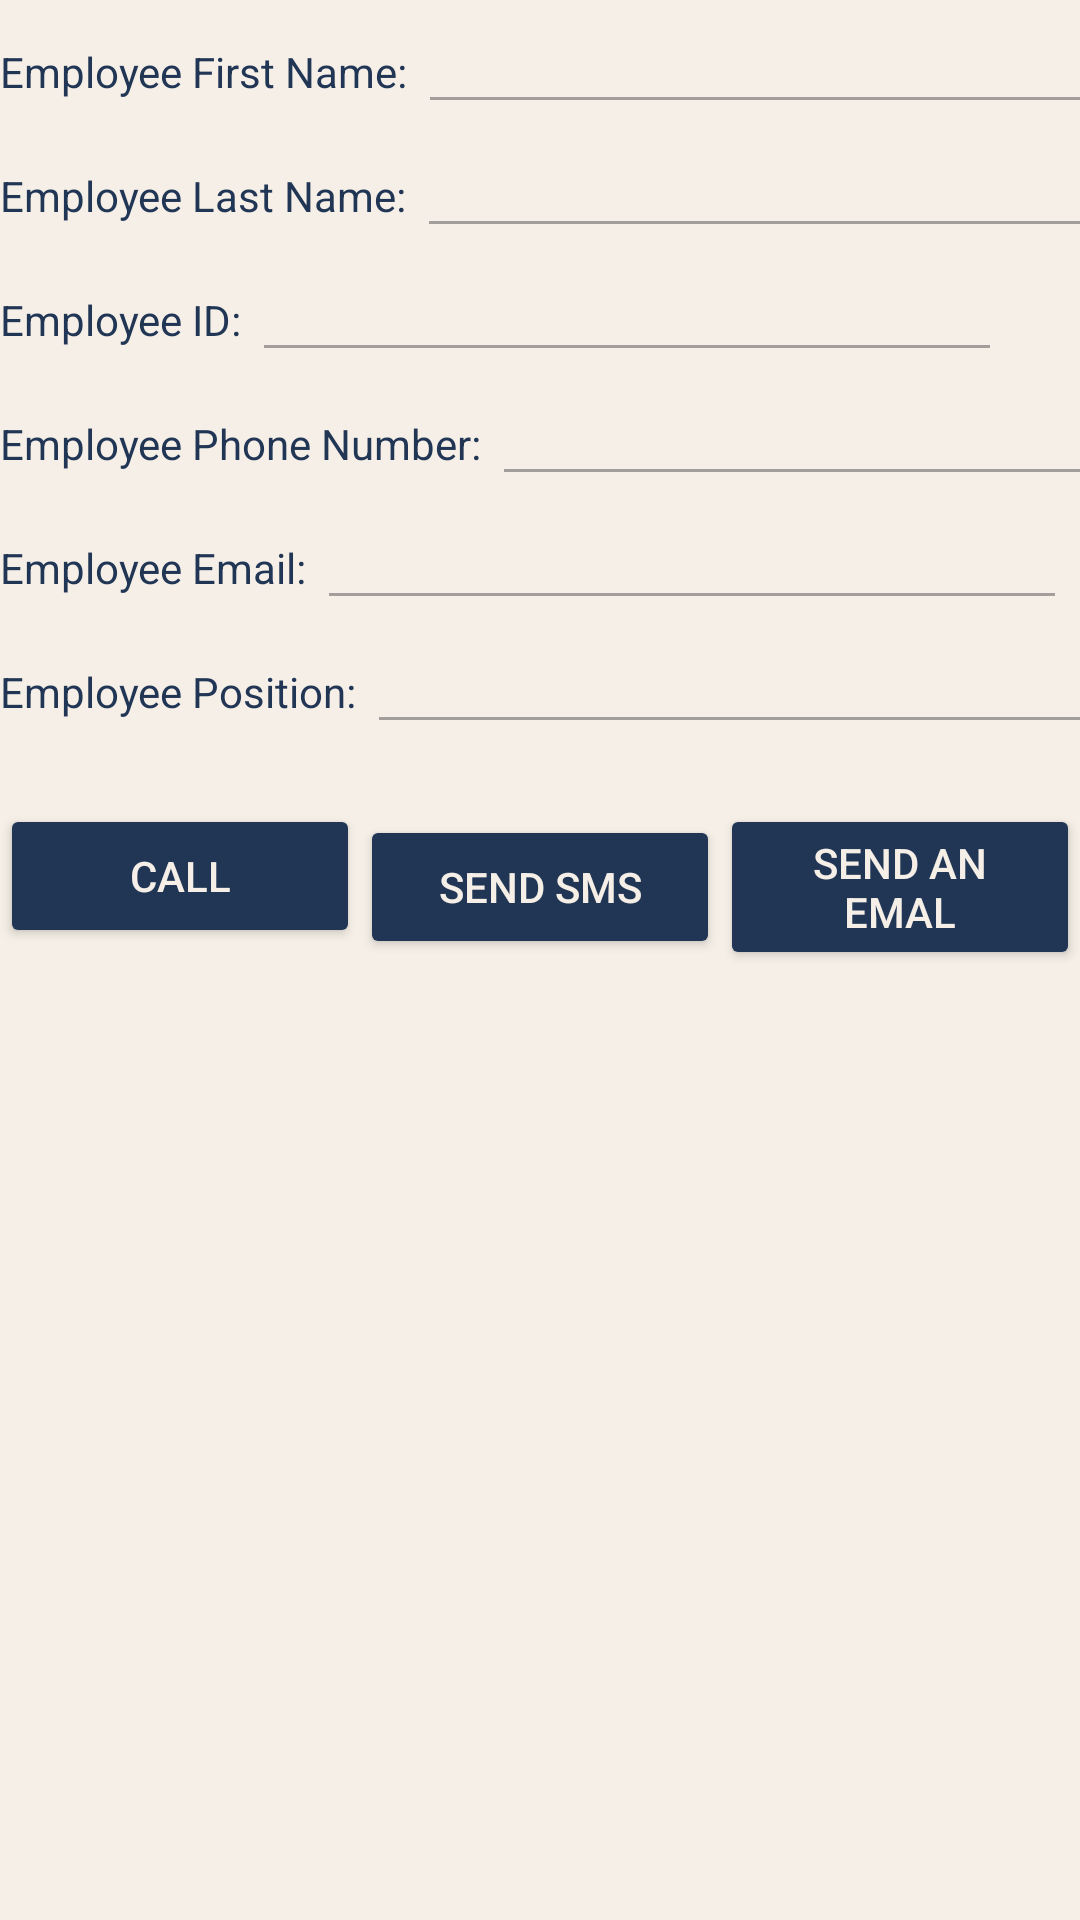

This screen was rendered from an Android layout file. Write that file and the resources it references.
<!-- AndroidManifest.xml: application theme Theme.Employee -->
<!-- res/layout/activity_item_detail.xml -->
<?xml version="1.0" encoding="utf-8"?>
<LinearLayout xmlns:android="http://schemas.android.com/apk/res/android"
    xmlns:app="http://schemas.android.com/apk/res-auto"
    xmlns:tools="http://schemas.android.com/tools"
    android:layout_width="match_parent"
    android:layout_height="match_parent"
    android:orientation="vertical"
    style="@style/SCREEN"
    tools:context=".ItemDetail">
    <LinearLayout
        android:layout_width="wrap_content"
        android:layout_height="wrap_content"
        android:orientation="vertical"
        android:layout_gravity="center">
        <LinearLayout
            android:layout_width="wrap_content"
            android:layout_height="wrap_content"
            android:orientation="horizontal">
            <TextView
                android:layout_width="wrap_content"
                android:layout_height="wrap_content"
                style="@style/TEXT"
                android:text="Employee First Name: "/>
            <EditText
                android:id="@+id/firstNameTextView"
                android:layout_width="250dp"
                android:layout_height="wrap_content"
                android:enabled="false"
                android:text=""/>
        </LinearLayout>

        <LinearLayout
            android:layout_width="wrap_content"
            android:layout_height="wrap_content"
            android:orientation="horizontal">
            <TextView
                android:layout_width="wrap_content"
                android:layout_height="wrap_content"
                style="@style/TEXT"
                android:text="Employee Last Name: "/>
            <EditText
                android:id="@+id/lastNameTextView"
                android:layout_width="250dp"
                android:layout_height="wrap_content"
                android:enabled="false"
                android:text=""/>
        </LinearLayout>

        <LinearLayout
            android:layout_width="wrap_content"
            android:layout_height="wrap_content"
            android:orientation="horizontal">
            <TextView
                android:layout_width="wrap_content"
                android:layout_height="wrap_content"
                style="@style/TEXT"
                android:text="Employee ID: "/>
            <EditText
                android:id="@+id/idTextView"
                android:layout_width="250dp"
                android:layout_height="wrap_content"
                android:enabled="false"
                android:text=""/>
        </LinearLayout>
        <LinearLayout
            android:layout_width="wrap_content"
            android:layout_height="wrap_content"
            android:orientation="horizontal">
            <TextView
                android:layout_width="wrap_content"
                android:layout_height="wrap_content"
                style="@style/TEXT"
                android:text="Employee Phone Number: "/>
            <EditText
                android:id="@+id/phoneTextView"
                android:layout_width="250dp"
                android:layout_height="wrap_content"
                android:enabled="false"
                android:text=""/>
        </LinearLayout>
        <LinearLayout
            android:layout_width="wrap_content"
            android:layout_height="wrap_content"
            android:orientation="horizontal">
            <TextView
                android:layout_width="wrap_content"
                android:layout_height="wrap_content"
                style="@style/TEXT"
                android:text="Employee Email: "/>
            <EditText
                android:id="@+id/emailTextView"
                android:layout_width="250dp"
                android:layout_height="wrap_content"
                android:enabled="false"
                android:text=""/>
        </LinearLayout>
        <LinearLayout
            android:layout_width="wrap_content"
            android:layout_height="wrap_content"
            android:orientation="horizontal">
            <TextView
                android:layout_width="wrap_content"
                android:layout_height="wrap_content"
                style="@style/TEXT"
                android:text="Employee Position: "/>
            <EditText
                android:id="@+id/positionTextView"
                android:layout_width="250dp"
                android:layout_height="wrap_content"
                android:enabled="false"
                android:text=""/>
        </LinearLayout>
    </LinearLayout>

    <RelativeLayout
        android:id="@+id/btns"
        android:layout_width="match_parent"
        android:layout_height="wrap_content"
        android:layout_gravity="center"
        android:layout_marginTop="20dp"
        android:orientation="horizontal">
        <Button
            android:id="@+id/Call"
            android:layout_width="120dp"
            android:layout_alignParentStart="true"
            android:layout_height="wrap_content"
            style="@style/BUTTON"
            app:cornerRadius="10dp"
            android:text="@string/call"/>

        <Button
            android:id="@+id/SMS"
            android:layout_width="120dp"
            android:layout_height="wrap_content"
            android:layout_centerInParent="true"
            style="@style/BUTTON"
            app:cornerRadius="10dp"
            android:text="@string/send_sms"/>
        <Button
            android:id="@+id/EMAIL"
            android:layout_width="120dp"
            android:layout_height="wrap_content"
            android:layout_alignParentEnd="true"
            style="@style/BUTTON"
            app:cornerRadius="10dp"
            android:text="@string/send_an_emal"/>
    </RelativeLayout>
</LinearLayout>
<!-- resources referenced by this layout -->
<resources>
  <string name="call">Call</string>
  <string name="send_an_emal">Send an Emal</string>
  <string name="send_sms">Send SMS</string>
  <style name="BUTTON">
          <item name="android:textColor">#F5EFE7</item>
          <item name="android:backgroundTint">#213555</item>
      </style>
  <style name="SCREEN">
          <item name="android:background">#F5EFE7</item>
      </style>
  <style name="TEXT">
          <item name="android:textColor">#213555</item>
      </style>
  <style name="Theme.Employee" parent="Base.Theme.Employee" />
  <style name="Base.Theme.Employee" parent="Theme.Material3.DayNight">
          
          
  
      </style>
</resources>
